Image classification data set "Crop_Data" (star6973/unmanned-payment-system on GitHub). Class labels (22): ID gum, buttering, choco pie, cidar, coke, couque coffee, couque white, diget choco, diget original, gumi gumi, homerun ball, jjolbyung noodle, jjolbyung original, juicy fresh, samdasu, spearmint, squid peanut, toreta, tuna, vita 500, welchs, zec.

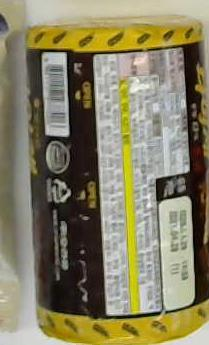
Label: diget choco

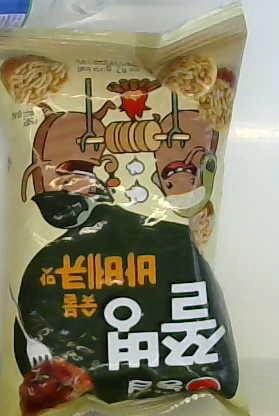
Label: jjolbyung original

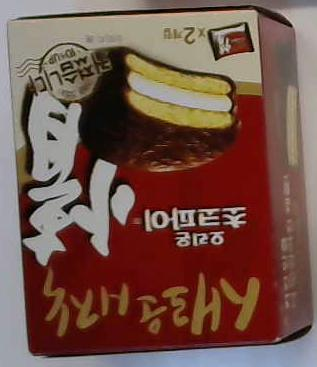
Label: choco pie

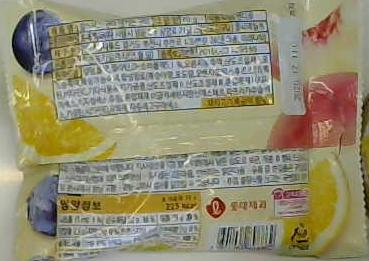
Label: gumi gumi

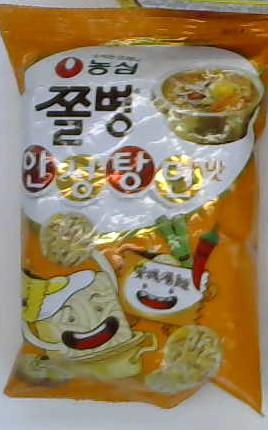
Label: jjolbyung noodle

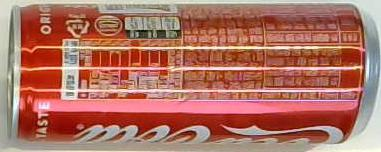
Label: coke
